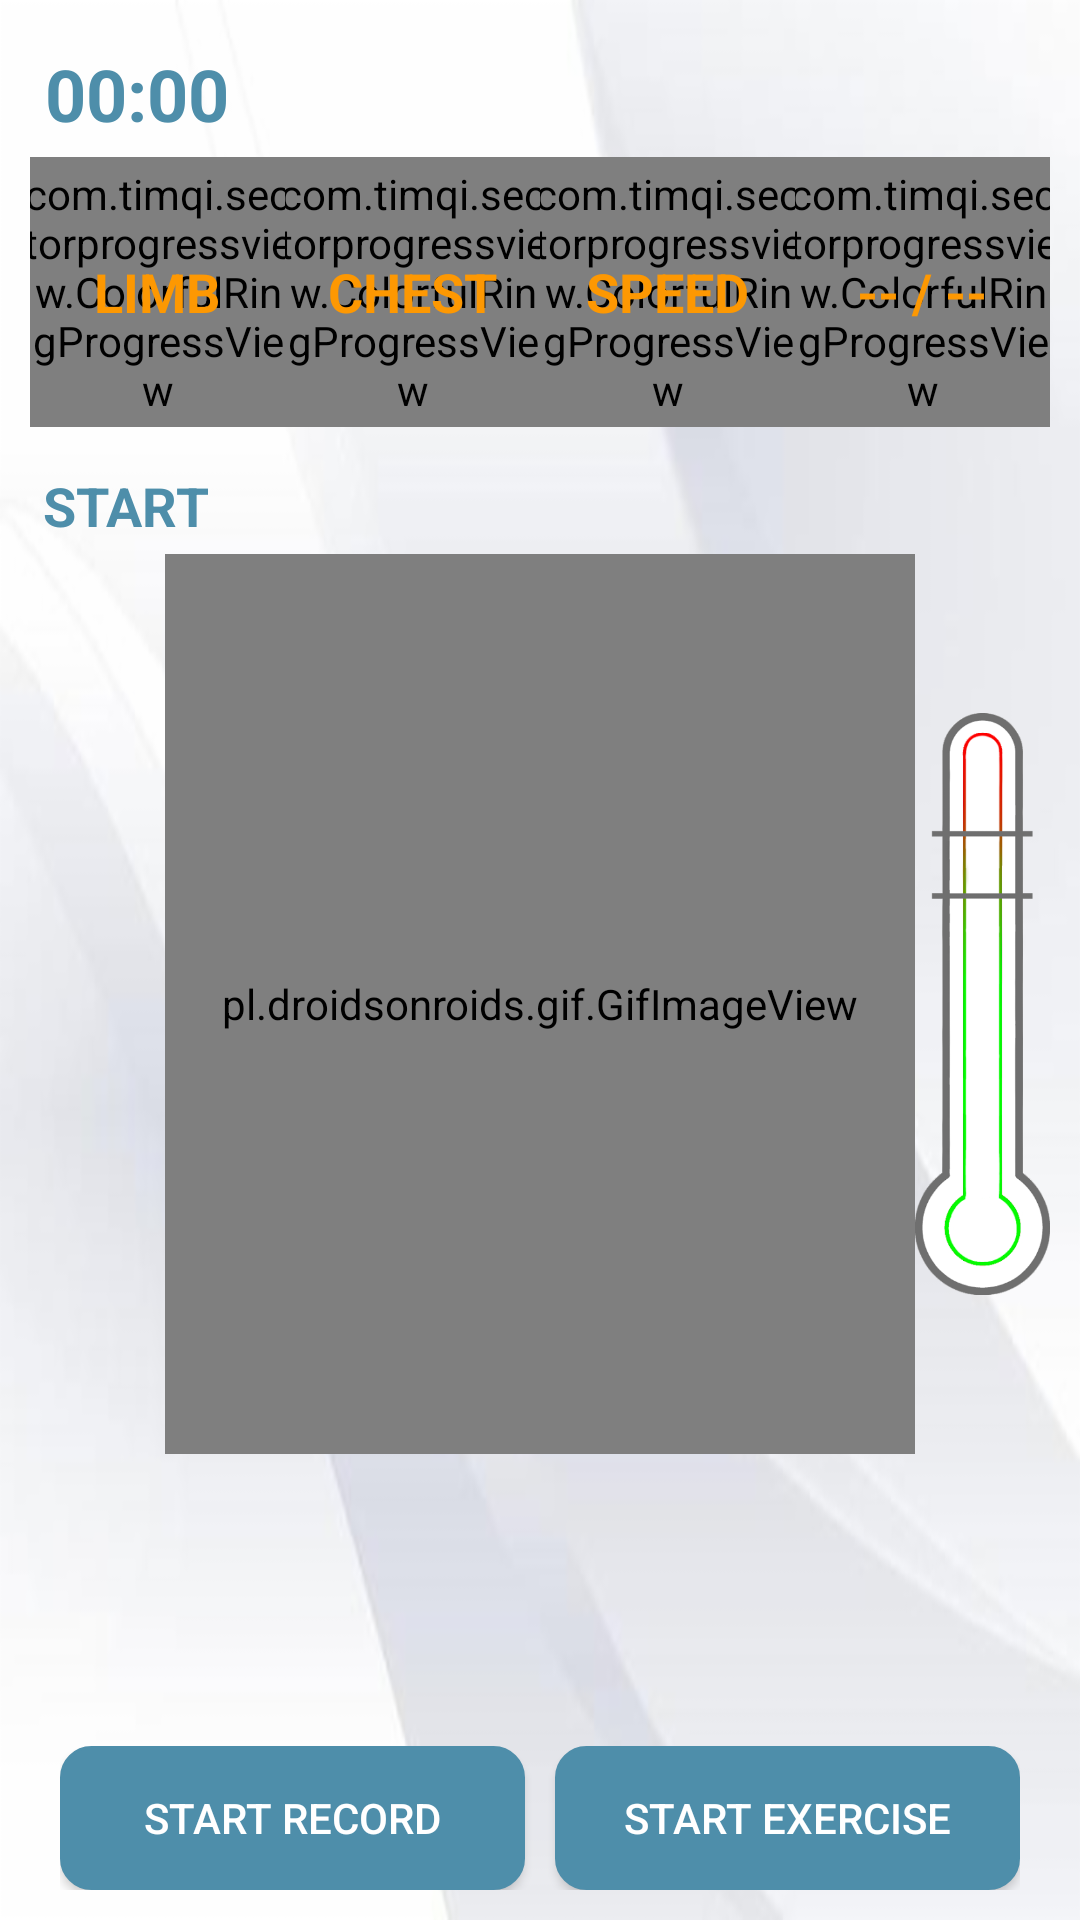

Produce the Android XML layout that renders to this screen, including the resource entries it uses.
<!-- AndroidManifest.xml: application theme NoActionBar -->
<!-- res/layout/activity_exercise.xml -->
<?xml version="1.0" encoding="utf-8"?>
<LinearLayout
    xmlns:android="http://schemas.android.com/apk/res/android"
    android:layout_width="match_parent"
    android:layout_height="match_parent"
    android:background="@drawable/profile_bg"
    android:orientation="vertical"
    android:padding="10dp">
    <TextView
        android:layout_width="wrap_content"
        android:layout_height="wrap_content"
        android:id="@+id/exercise_time_tv"
        android:textColor="@color/colorPhyshome"
        android:padding="5dp"
        android:textStyle="bold"
        android:gravity="center"
        android:textSize="24sp"
        android:text="00:00"
        />

    <LinearLayout
        android:id="@+id/exercise_analysis_layout"
        android:layout_width="match_parent"
        android:layout_height="wrap_content"
        android:orientation="horizontal"
        android:weightSum="1">

        <FrameLayout
            android:layout_width="0dp"
            android:layout_height="90dp"
            android:layout_weight="0.25">

            <com.timqi.sectorprogressview.ColorfulRingProgressView xmlns:app="http://schemas.android.com/apk/res-auto"
                android:id="@+id/exercise_limb_pv"
                android:layout_width="90dp"
                android:layout_height="90dp"
                android:layout_gravity="center"
                app:bgColor="#e1e1e1"
                app:fgColorEnd="@color/colorLightGreen"
                app:fgColorStart="@color/colorLightGreen"
                app:percent="0"
                app:startAngle="0"
                app:strokeWidth="5dp" />

            <TextView
                android:id="@+id/exercise_limb_ratio_tv"
                android:layout_width="match_parent"
                android:layout_height="match_parent"
                android:gravity="center"
                android:text="@string/limb"
                android:textColor="@color/colorOrange"
                android:textStyle="bold"
                android:textSize="18sp" />
        </FrameLayout>

        <FrameLayout
            android:layout_width="0dp"
            android:layout_height="90dp"
            android:layout_weight="0.25">

            <com.timqi.sectorprogressview.ColorfulRingProgressView xmlns:app="http://schemas.android.com/apk/res-auto"
                android:id="@+id/exercise_chest_pv"
                android:layout_width="90dp"
                android:layout_height="90dp"
                android:layout_gravity="center"
                app:bgColor="#e1e1e1"
                app:fgColorEnd="@color/colorLightGreen"
                app:fgColorStart="@color/colorLightGreen"
                app:percent="0"
                app:startAngle="0"
                app:strokeWidth="5dp" />

            <TextView
                android:id="@+id/exercise_chest_ratio_tv"
                android:layout_width="match_parent"
                android:layout_height="match_parent"
                android:gravity="center"
                android:text="@string/chest"
                android:textColor="@color/colorOrange"
                android:textStyle="bold"
                android:textSize="18sp" />
        </FrameLayout>

        <FrameLayout
            android:layout_width="0dp"
            android:layout_height="90dp"
            android:layout_weight="0.25">

            <com.timqi.sectorprogressview.ColorfulRingProgressView xmlns:app="http://schemas.android.com/apk/res-auto"
                android:id="@+id/exercise_speed_pv"
                android:layout_width="90dp"
                android:layout_height="90dp"
                android:layout_gravity="center"
                app:bgColor="#e1e1e1"
                app:fgColorEnd="@color/colorPhyshome"
                app:fgColorStart="@color/colorPhyshome"
                app:percent="0"
                app:startAngle="0"
                app:strokeWidth="5dp" />

            <TextView
                android:id="@+id/exercise_speed_ratio_tv"
                android:layout_width="match_parent"
                android:layout_height="match_parent"
                android:gravity="center"
                android:text="@string/speed"
                android:textColor="@color/colorOrange"
                android:textStyle="bold"
                android:textSize="18sp" />
        </FrameLayout>

        <FrameLayout
            android:layout_width="0dp"
            android:layout_height="90dp"
            android:layout_weight="0.25">

            <com.timqi.sectorprogressview.ColorfulRingProgressView xmlns:app="http://schemas.android.com/apk/res-auto"
                android:id="@+id/exercise_completed_pv"
                android:layout_width="90dp"
                android:layout_height="90dp"
                android:layout_gravity="center"
                app:bgColor="#e1e1e1"
                app:fgColorEnd="@color/colorLightGreen"
                app:fgColorStart="@color/colorLightGreen"
                app:percent="0"
                app:startAngle="0"
                app:strokeWidth="5dp" />

            <TextView
                android:id="@+id/exercise_completed_ratio_tv"
                android:layout_width="match_parent"
                android:layout_height="match_parent"
                android:gravity="center"
                android:text="-- / --"
                android:textStyle="bold"
                android:textColor="@color/colorOrange"
                android:textSize="18sp" />
        </FrameLayout>
    </LinearLayout>

    <TextView
        android:layout_width="wrap_content"
        android:layout_height="wrap_content"
        android:id="@+id/exercise_start_message_tv"
        android:textColor="@color/colorPhyshome"
        android:textStyle="bold"
        android:gravity="center"
        android:textSize="18sp"
        android:padding="4dp"
        android:layout_marginTop="10dp"
        android:text="START"
        />
    <RelativeLayout
        android:layout_width="match_parent"
        android:layout_height="match_parent">
        <pl.droidsonroids.gif.GifImageView
            android:id="@+id/gif_imageview"
            android:layout_width="250dp"
            android:layout_height="300dp"
            android:layout_centerHorizontal="true"/>
        <FrameLayout
            android:layout_width="match_parent"
            android:layout_height="match_parent"
            android:layout_toRightOf="@+id/gif_imageview"
            android:layout_toEndOf="@+id/gif_imageview"
            android:id="@+id/frameLayout"
            android:layout_alignBottom="@+id/gif_imageview">

            <ImageView
                android:layout_width="match_parent"
                android:layout_height="match_parent"
                android:src="@drawable/pb_empty_opaque" />
            <ImageView
                android:id="@+id/bt_progressbar"
                android:layout_width="match_parent"
                android:layout_height="match_parent"
                android:src="@drawable/pb_full_clip" />
        </FrameLayout>
        <LinearLayout
            android:layout_width="match_parent"
            android:layout_height="wrap_content"
            android:weightSum="1"
            android:layout_marginLeft="10dp"
            android:layout_marginRight="10dp"
            android:layout_marginTop="10dp"
            android:layout_alignParentBottom="true">
            <ToggleButton
                android:id="@+id/button_record_exercise"
                android:layout_width="0dp"
                android:layout_height="wrap_content"
                android:textColor="#ffffff"
                android:textSize="14sp"
                android:background="@drawable/blueround_bg"
                android:textOn="@string/stop_record"
                android:textOff="@string/start_record"
                android:layout_weight="0.5"/>
            <ToggleButton
                android:id="@+id/button_test"
                android:layout_width="0dp"
                android:layout_height="wrap_content"
                android:textOn="@string/stop_exercise"
                android:textOff="@string/start_exercise"
                android:textColor="#ffffff"
                android:textSize="14sp"
                android:background="@drawable/blueround_bg"
                android:layout_weight="0.5"
                android:layout_marginLeft="10dp"/>
        </LinearLayout>
    </RelativeLayout>

</LinearLayout>
<!-- resources referenced by this layout -->
<resources>
  <color name="colorLightGreen">#0ebe01</color>
  <color name="colorOrange">#fd9802</color>
  <color name="colorPhyshome">#4e8eaa</color>
  <!-- drawable blueround_bg (drawable) -->
  <?xml version="1.0" encoding="utf-8"?>
  <shape xmlns:android="http://schemas.android.com/apk/res/android"
  
      android:shape="rectangle" >
      <stroke android:width="1dip" android:color="@color/colorPhyshome" />
      <solid android:color="@color/colorPhyshome"/>
      <corners
          android:bottomLeftRadius="10dp"
          android:topLeftRadius="10dp"
          android:bottomRightRadius="10dp"
          android:topRightRadius="10dp"
          />
      <padding
          android:top="3dp"
          android:bottom="3dp"
          />
  </shape>
  <!-- drawable pb_empty_opaque: png bitmap (drawable-hdpi, 17821 bytes) -->
  <!-- drawable pb_full_clip (drawable) -->
  <?xml version="1.0" encoding="utf-8"?>
  <clip xmlns:android="http://schemas.android.com/apk/res/android"
      android:clipOrientation="vertical"
      android:drawable="@drawable/pb_full"
      android:gravity="bottom" />
  <!-- drawable profile_bg: png bitmap (drawable-hdpi, 33986 bytes) -->
  <string name="chest">CHEST</string>
  <string name="limb">LIMB</string>
  <string name="speed">SPEED</string>
  <string name="start_exercise">Start Exercise</string>
  <string name="start_record">Start Record</string>
  <string name="stop_exercise">Stop Exercise</string>
  <string name="stop_record">Stop Record</string>
  <style name="NoActionBar" parent="Theme.AppCompat.Light.NoActionBar">
  
          <item name="colorPrimary">@color/colorPrimary</item>
          <item name="colorPrimaryDark">@color/colorPrimaryDark</item>
          <item name="colorAccent">@color/colorAccent</item>
      </style>
  <!-- drawable pb_full: png bitmap (drawable-hdpi, 19424 bytes) -->
  <color name="colorPrimary">#3F51B5</color>
  <color name="colorPrimaryDark">#303F9F</color>
  <color name="colorAccent">#5bbca7</color>
</resources>
